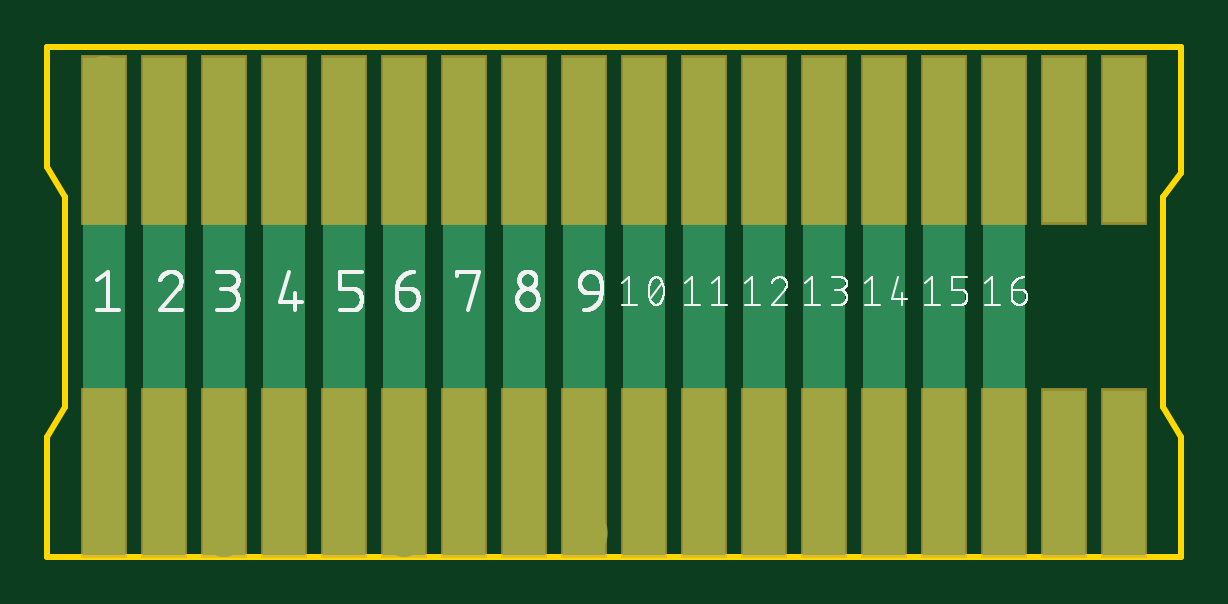
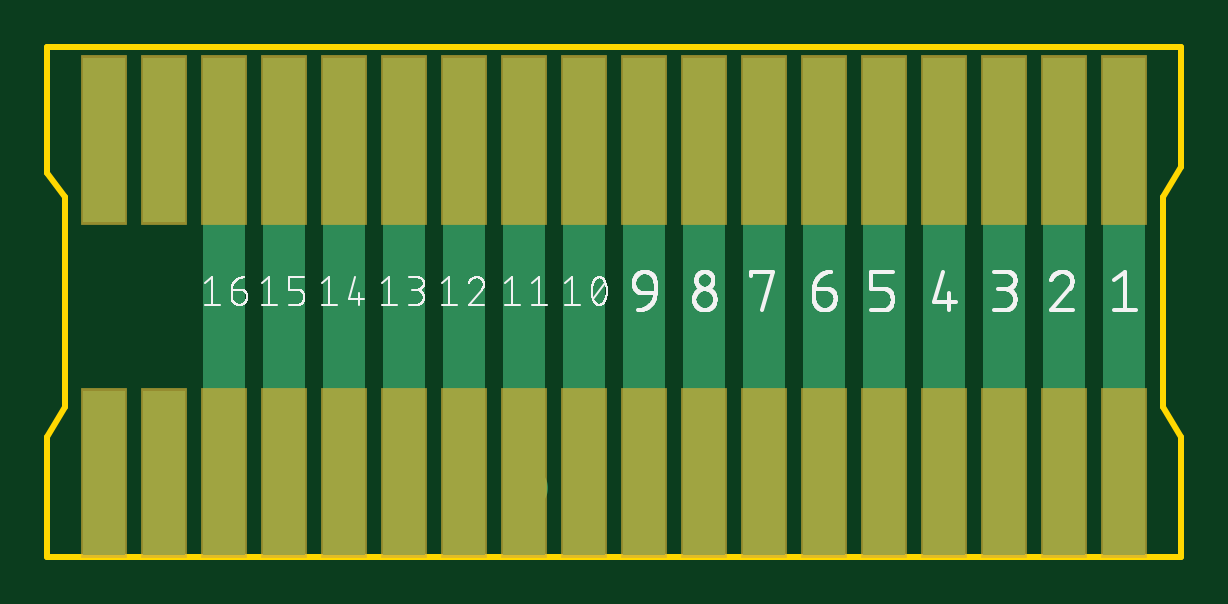
Circuit board: 9 layer files. Board 48.0 x 21.6 mm.
- bottom_copper: copper_bottom.gbr (1970 bytes)
- top_copper: copper_top.gbr (2065 bytes)
- outline: profile.gbr (353 bytes)
- bottom_silk: silkscreen_bottom.gbr (40584 bytes)
- top_silk: silkscreen_top.gbr (40430 bytes)
- bottom_mask: soldermask_bottom.gbr (840 bytes)
- top_mask: soldermask_top.gbr (837 bytes)
- paste: solderpaste_bottom.gbr (841 bytes)
- paste: solderpaste_top.gbr (838 bytes)

=== bottom_copper: copper_bottom.gbr ===
G04 EAGLE Gerber RS-274X export*
G75*
%MOMM*%
%FSLAX34Y34*%
%LPD*%
%INBottom Copper*%
%IPPOS*%
%AMOC8*
5,1,8,0,0,1.08239X$1,22.5*%
G01*
%ADD10R,1.778000X6.985000*%
%ADD11C,1.778000*%


D10*
X24130Y176530D03*
X49530Y176530D03*
X74930Y176530D03*
X100330Y176530D03*
X125730Y176530D03*
X151130Y176530D03*
X176530Y176530D03*
X201930Y176530D03*
X227330Y176530D03*
X252730Y176530D03*
X278130Y176530D03*
X303530Y176530D03*
X328930Y176530D03*
X354330Y176530D03*
X379730Y176530D03*
X405130Y176530D03*
X430530Y176530D03*
X455930Y176530D03*
X455930Y35560D03*
X430530Y35560D03*
X405130Y35560D03*
X379730Y35560D03*
X354330Y35560D03*
X328930Y35560D03*
X303530Y35560D03*
X278130Y35560D03*
X252730Y35560D03*
X227330Y35560D03*
X201930Y35560D03*
X176530Y35560D03*
X151130Y35560D03*
X125730Y35560D03*
X100330Y35560D03*
X74930Y35560D03*
X49530Y35560D03*
X24130Y35560D03*
D11*
X405130Y35560D02*
X405130Y176530D01*
X379730Y176530D02*
X379730Y35560D01*
X354330Y35560D02*
X354330Y138430D01*
X354330Y166370D01*
X354330Y176530D01*
X328930Y176530D02*
X328930Y78740D01*
X328930Y50800D01*
X328930Y35560D01*
X303530Y35560D02*
X303530Y176530D01*
X278130Y176530D02*
X278130Y57150D01*
X278130Y35560D02*
X278130Y30480D01*
X276860Y29210D01*
X278130Y35560D02*
X278130Y57150D01*
X252730Y57150D02*
X252730Y176530D01*
X252730Y35560D02*
X252730Y22860D01*
X252730Y35560D02*
X252730Y57150D01*
X227330Y46990D02*
X227330Y176530D01*
X227330Y35560D02*
X227330Y29210D01*
X227330Y35560D02*
X227330Y46990D01*
X201930Y44450D02*
X201930Y176530D01*
X201930Y35560D02*
X201930Y26670D01*
X201930Y35560D02*
X201930Y44450D01*
X176530Y35560D02*
X176530Y162560D01*
X176530Y176530D02*
X176530Y181610D01*
X176530Y176530D02*
X176530Y162560D01*
X151130Y176530D02*
X151130Y35560D01*
X125730Y35560D02*
X125730Y176530D01*
X100330Y176530D02*
X100330Y35560D01*
X74930Y35560D02*
X74930Y176530D01*
X49530Y176530D02*
X49530Y46990D01*
X49530Y35560D02*
X49530Y22860D01*
X49530Y35560D02*
X49530Y46990D01*
X24130Y35560D02*
X24130Y176530D01*
M02*

=== top_copper: copper_top.gbr ===
G04 EAGLE Gerber RS-274X export*
G75*
%MOMM*%
%FSLAX34Y34*%
%LPD*%
%INTop Copper*%
%IPPOS*%
%AMOC8*
5,1,8,0,0,1.08239X$1,22.5*%
G01*
%ADD10R,1.778000X6.985000*%
%ADD11C,1.778000*%


D10*
X455930Y176530D03*
X430530Y176530D03*
X405130Y176530D03*
X379730Y176530D03*
X354330Y176530D03*
X328930Y176530D03*
X303530Y176530D03*
X278130Y176530D03*
X252730Y176530D03*
X227330Y176530D03*
X201930Y176530D03*
X176530Y176530D03*
X151130Y176530D03*
X125730Y176530D03*
X100330Y176530D03*
X74930Y176530D03*
X49530Y176530D03*
X24130Y176530D03*
X24130Y35560D03*
X49530Y35560D03*
X74930Y35560D03*
X100330Y35560D03*
X125730Y35560D03*
X151130Y35560D03*
X176530Y35560D03*
X201930Y35560D03*
X227330Y35560D03*
X252730Y35560D03*
X278130Y35560D03*
X303530Y35560D03*
X328930Y35560D03*
X354330Y35560D03*
X379730Y35560D03*
X405130Y35560D03*
X430530Y35560D03*
X455930Y35560D03*
D11*
X24130Y35560D02*
X24130Y203200D01*
X49530Y35560D02*
X49530Y10160D01*
X49530Y35560D02*
X49530Y176530D01*
X74930Y176530D02*
X74930Y35560D01*
X74930Y26670D02*
X74930Y8890D01*
X74930Y26670D02*
X74930Y35560D01*
X100330Y35560D02*
X100330Y176530D01*
X100330Y26670D02*
X100330Y10160D01*
X100330Y26670D02*
X100330Y35560D01*
X125730Y35560D02*
X125730Y176530D01*
X125730Y27940D02*
X125730Y12700D01*
X125730Y27940D02*
X125730Y35560D01*
X151130Y35560D02*
X151130Y176530D01*
X151130Y29210D02*
X151130Y8890D01*
X151130Y29210D02*
X151130Y35560D01*
X176530Y12700D02*
X176530Y176530D01*
X201930Y176530D02*
X201930Y15240D01*
X227330Y41910D02*
X227330Y176530D01*
X227330Y35560D02*
X227330Y11430D01*
X228600Y10160D01*
X227330Y35560D02*
X227330Y41910D01*
X252730Y48260D02*
X252730Y176530D01*
X252730Y35560D02*
X252730Y25400D01*
X252730Y35560D02*
X252730Y48260D01*
X278130Y35560D02*
X278130Y176530D01*
X303530Y176530D02*
X303530Y38100D01*
X303530Y35560D02*
X303530Y10160D01*
X303530Y35560D02*
X303530Y38100D01*
X328930Y49530D02*
X328930Y176530D01*
X328930Y35560D02*
X328930Y30480D01*
X328930Y35560D02*
X328930Y49530D01*
X354330Y35560D02*
X354330Y176530D01*
X379730Y176530D02*
X379730Y35560D01*
X405130Y35560D02*
X405130Y176530D01*
M02*

=== outline: profile.gbr ===
G04 EAGLE Gerber RS-274X export*
G75*
%MOMM*%
%FSLAX34Y34*%
%LPD*%
%IN*%
%IPPOS*%
%AMOC8*
5,1,8,0,0,1.08239X$1,22.5*%
G01*
%ADD10C,0.254000*%


D10*
X0Y0D02*
X480060Y0D01*
X480060Y50800D01*
X472440Y63500D01*
X472440Y152400D01*
X480060Y162560D01*
X480060Y215900D01*
X0Y215900D01*
X0Y165100D01*
X7620Y152400D01*
X7620Y63500D01*
X0Y50800D01*
X0Y0D01*
M02*

=== bottom_silk: silkscreen_bottom.gbr (40584 bytes, source omitted) ===
=== top_silk: silkscreen_top.gbr (40430 bytes, source omitted) ===
=== bottom_mask: soldermask_bottom.gbr ===
G04 EAGLE Gerber RS-274X export*
G75*
%MOMM*%
%FSLAX34Y34*%
%LPD*%
%INSoldermask Bottom*%
%IPPOS*%
%AMOC8*
5,1,8,0,0,1.08239X$1,22.5*%
G01*
%ADD10R,1.981200X7.188200*%


D10*
X24130Y176530D03*
X49530Y176530D03*
X74930Y176530D03*
X100330Y176530D03*
X125730Y176530D03*
X151130Y176530D03*
X176530Y176530D03*
X201930Y176530D03*
X227330Y176530D03*
X252730Y176530D03*
X278130Y176530D03*
X303530Y176530D03*
X328930Y176530D03*
X354330Y176530D03*
X379730Y176530D03*
X405130Y176530D03*
X430530Y176530D03*
X455930Y176530D03*
X455930Y35560D03*
X430530Y35560D03*
X405130Y35560D03*
X379730Y35560D03*
X354330Y35560D03*
X328930Y35560D03*
X303530Y35560D03*
X278130Y35560D03*
X252730Y35560D03*
X227330Y35560D03*
X201930Y35560D03*
X176530Y35560D03*
X151130Y35560D03*
X125730Y35560D03*
X100330Y35560D03*
X74930Y35560D03*
X49530Y35560D03*
X24130Y35560D03*
M02*

=== top_mask: soldermask_top.gbr ===
G04 EAGLE Gerber RS-274X export*
G75*
%MOMM*%
%FSLAX34Y34*%
%LPD*%
%INSoldermask Top*%
%IPPOS*%
%AMOC8*
5,1,8,0,0,1.08239X$1,22.5*%
G01*
%ADD10R,1.981200X7.188200*%


D10*
X455930Y176530D03*
X430530Y176530D03*
X405130Y176530D03*
X379730Y176530D03*
X354330Y176530D03*
X328930Y176530D03*
X303530Y176530D03*
X278130Y176530D03*
X252730Y176530D03*
X227330Y176530D03*
X201930Y176530D03*
X176530Y176530D03*
X151130Y176530D03*
X125730Y176530D03*
X100330Y176530D03*
X74930Y176530D03*
X49530Y176530D03*
X24130Y176530D03*
X24130Y35560D03*
X49530Y35560D03*
X74930Y35560D03*
X100330Y35560D03*
X125730Y35560D03*
X151130Y35560D03*
X176530Y35560D03*
X201930Y35560D03*
X227330Y35560D03*
X252730Y35560D03*
X278130Y35560D03*
X303530Y35560D03*
X328930Y35560D03*
X354330Y35560D03*
X379730Y35560D03*
X405130Y35560D03*
X430530Y35560D03*
X455930Y35560D03*
M02*

=== paste: solderpaste_bottom.gbr ===
G04 EAGLE Gerber RS-274X export*
G75*
%MOMM*%
%FSLAX34Y34*%
%LPD*%
%INSolderpaste Bottom*%
%IPPOS*%
%AMOC8*
5,1,8,0,0,1.08239X$1,22.5*%
G01*
%ADD10R,1.778000X6.985000*%


D10*
X24130Y176530D03*
X49530Y176530D03*
X74930Y176530D03*
X100330Y176530D03*
X125730Y176530D03*
X151130Y176530D03*
X176530Y176530D03*
X201930Y176530D03*
X227330Y176530D03*
X252730Y176530D03*
X278130Y176530D03*
X303530Y176530D03*
X328930Y176530D03*
X354330Y176530D03*
X379730Y176530D03*
X405130Y176530D03*
X430530Y176530D03*
X455930Y176530D03*
X455930Y35560D03*
X430530Y35560D03*
X405130Y35560D03*
X379730Y35560D03*
X354330Y35560D03*
X328930Y35560D03*
X303530Y35560D03*
X278130Y35560D03*
X252730Y35560D03*
X227330Y35560D03*
X201930Y35560D03*
X176530Y35560D03*
X151130Y35560D03*
X125730Y35560D03*
X100330Y35560D03*
X74930Y35560D03*
X49530Y35560D03*
X24130Y35560D03*
M02*

=== paste: solderpaste_top.gbr ===
G04 EAGLE Gerber RS-274X export*
G75*
%MOMM*%
%FSLAX34Y34*%
%LPD*%
%INSolderpaste Top*%
%IPPOS*%
%AMOC8*
5,1,8,0,0,1.08239X$1,22.5*%
G01*
%ADD10R,1.778000X6.985000*%


D10*
X455930Y176530D03*
X430530Y176530D03*
X405130Y176530D03*
X379730Y176530D03*
X354330Y176530D03*
X328930Y176530D03*
X303530Y176530D03*
X278130Y176530D03*
X252730Y176530D03*
X227330Y176530D03*
X201930Y176530D03*
X176530Y176530D03*
X151130Y176530D03*
X125730Y176530D03*
X100330Y176530D03*
X74930Y176530D03*
X49530Y176530D03*
X24130Y176530D03*
X24130Y35560D03*
X49530Y35560D03*
X74930Y35560D03*
X100330Y35560D03*
X125730Y35560D03*
X151130Y35560D03*
X176530Y35560D03*
X201930Y35560D03*
X227330Y35560D03*
X252730Y35560D03*
X278130Y35560D03*
X303530Y35560D03*
X328930Y35560D03*
X354330Y35560D03*
X379730Y35560D03*
X405130Y35560D03*
X430530Y35560D03*
X455930Y35560D03*
M02*

